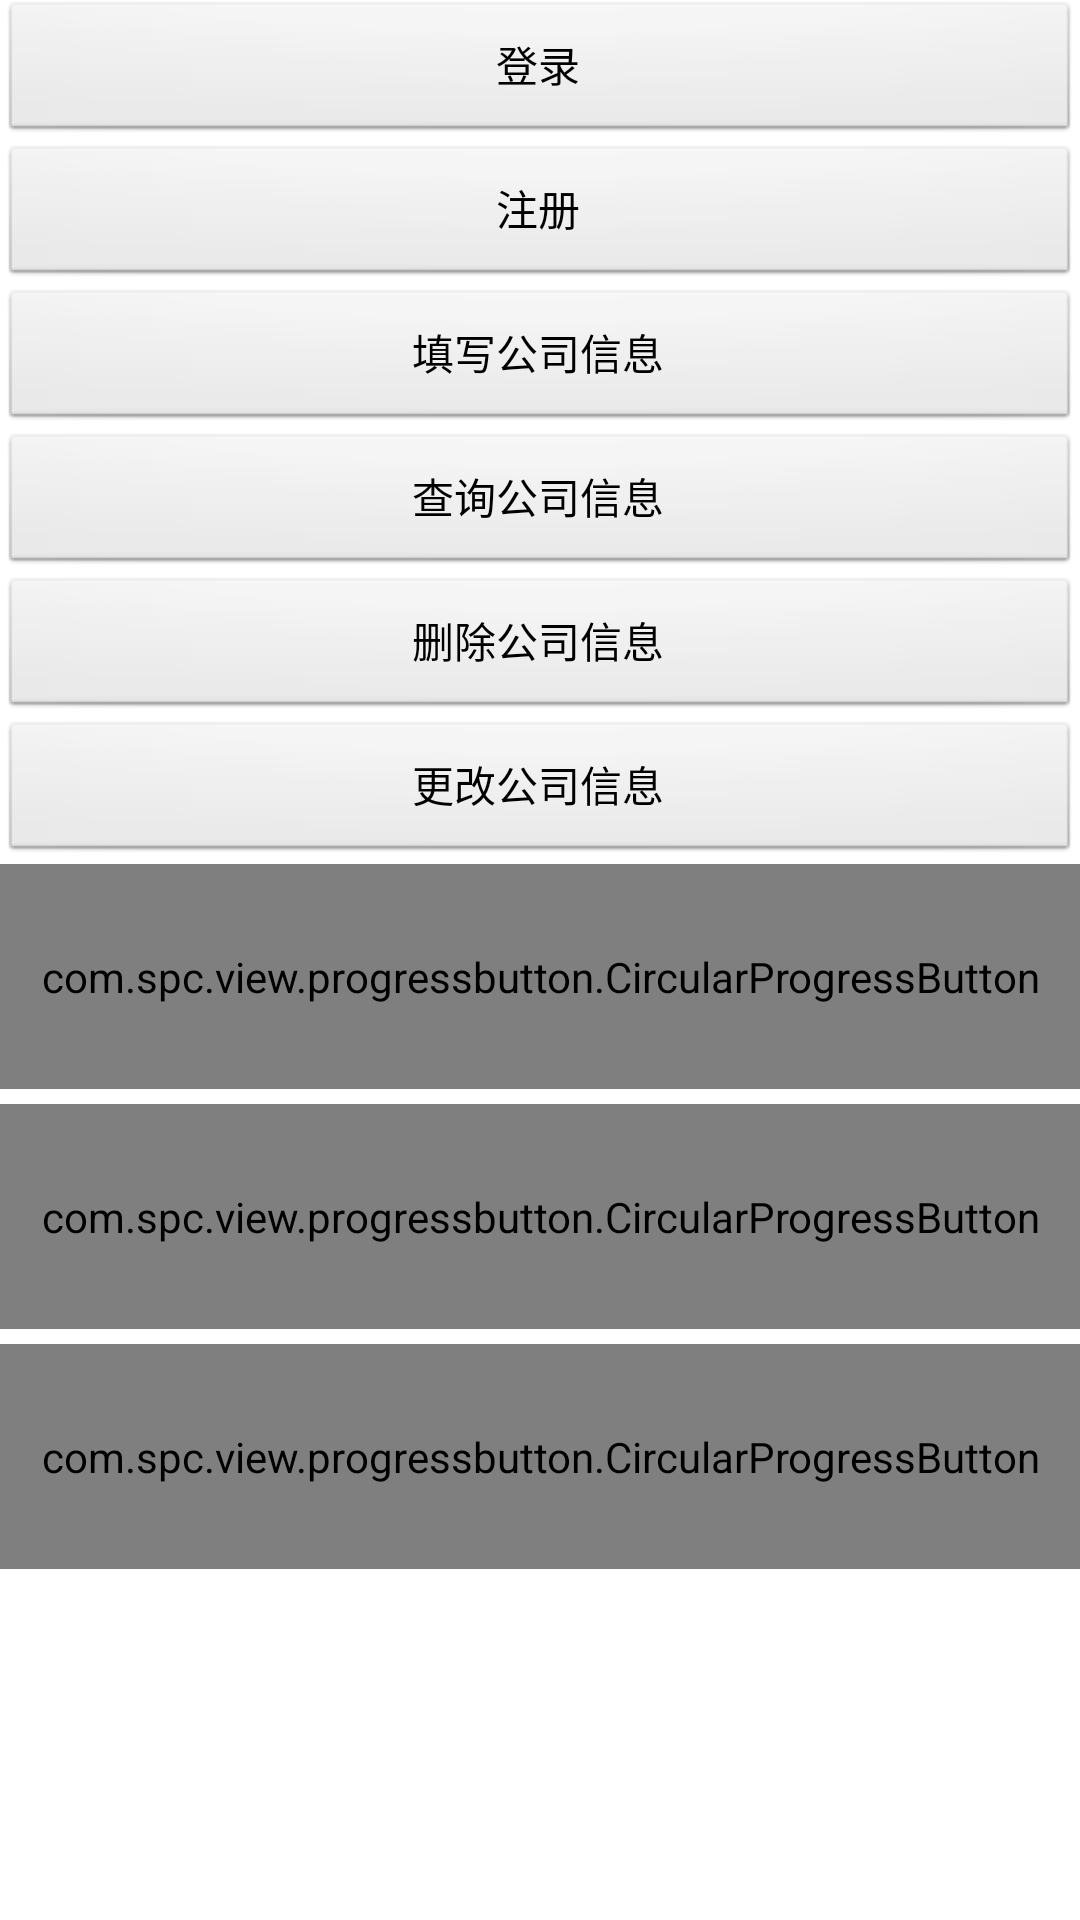

Android layout source for this screen:
<!-- AndroidManifest.xml: application theme AppTheme -->
<!-- res/layout/content_frg.xml -->
<?xml version="1.0" encoding="utf-8"?>
<ScrollView xmlns:android="http://schemas.android.com/apk/res/android"
    xmlns:app="http://schemas.android.com/apk/res/com.example.dg"
    android:layout_width="match_parent"
    android:layout_height="match_parent" >

    <LinearLayout
        android:layout_width="match_parent"
        android:layout_height="match_parent"
        android:orientation="vertical" >

        <Button
            android:id="@+id/button1"
            android:layout_width="match_parent"
            android:layout_height="wrap_content"
            android:text="登录" />

        <Button
            android:id="@+id/button2"
            android:layout_width="match_parent"
            android:layout_height="wrap_content"
            android:text="注册" />

        <Button
            android:id="@+id/button3"
            android:layout_width="match_parent"
            android:layout_height="wrap_content"
            android:text="填写公司信息" />

        <Button
            android:id="@+id/button4"
            android:layout_width="match_parent"
            android:layout_height="wrap_content"
            android:text="查询公司信息" />

        <Button
            android:id="@+id/button5"
            android:layout_width="match_parent"
            android:layout_height="wrap_content"
            android:text="删除公司信息" />

        <Button
            android:id="@+id/button6"
            android:layout_width="match_parent"
            android:layout_height="wrap_content"
            android:text="更改公司信息" />

        <com.spc.view.progressbutton.CircularProgressButton
            android:id="@+id/bt_upload"
            android:layout_width="match_parent"
            android:layout_height="75dp"
            android:layout_gravity="center_horizontal"
            android:textColor="@color/white"
            android:textSize="18sp"
            app:cornerRadius="48dp"
            app:iconComplete="@drawable/ic_action_accept"
            app:iconError="@drawable/ic_action_cancel"
            app:textIdle="@string/Upload" />

        <com.spc.view.progressbutton.CircularProgressButton
            android:id="@+id/bt_download"
            android:layout_width="match_parent"
            android:layout_height="75dp"
            android:layout_gravity="center_horizontal"
            android:layout_marginTop="5dp"
            android:textColor="@color/white"
            android:textSize="18sp"
            app:cornerRadius="48dp"
            app:iconComplete="@drawable/ic_action_accept"
            app:iconError="@drawable/ic_action_cancel"
            app:textIdle="@string/Download" />
        <com.spc.view.progressbutton.CircularProgressButton
            android:id="@+id/bt_delete_file"
            android:layout_width="match_parent"
            android:layout_height="75dp"
            android:layout_gravity="center_horizontal"
            android:layout_marginTop="5dp"
            android:textColor="@color/white"
            android:textSize="18sp"
            app:cornerRadius="48dp"
            app:iconComplete="@drawable/ic_action_accept"
            app:iconError="@drawable/ic_action_cancel"
            app:textIdle="@string/delete" />

        <LinearLayout
            android:id="@+id/ll_image"
            style="@style/wrap_wrap"
            android:orientation="vertical" >
        </LinearLayout>

    </LinearLayout>

</ScrollView>
<!-- resources referenced by this layout -->
<resources>
  <color name="white">#ffffff</color>
  <string name="Download">下载</string>
  <string name="Upload">上传</string>
  <string name="delete">删除</string>
  <style name="wrap_wrap">
          <item name="android:layout_width">wrap_content</item>
          <item name="android:layout_height">wrap_content</item>
      </style>
  <style name="AppTheme" parent="AppBaseTheme">
          
      </style>
  <style name="AppBaseTheme" parent="android:Theme.Light">
          
      </style>
</resources>
